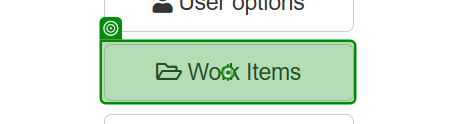
Task: Robotic Enterprise Framework
Workflow: NavigateAndExtractWorkItems

Step 1: click on 'Work Items'

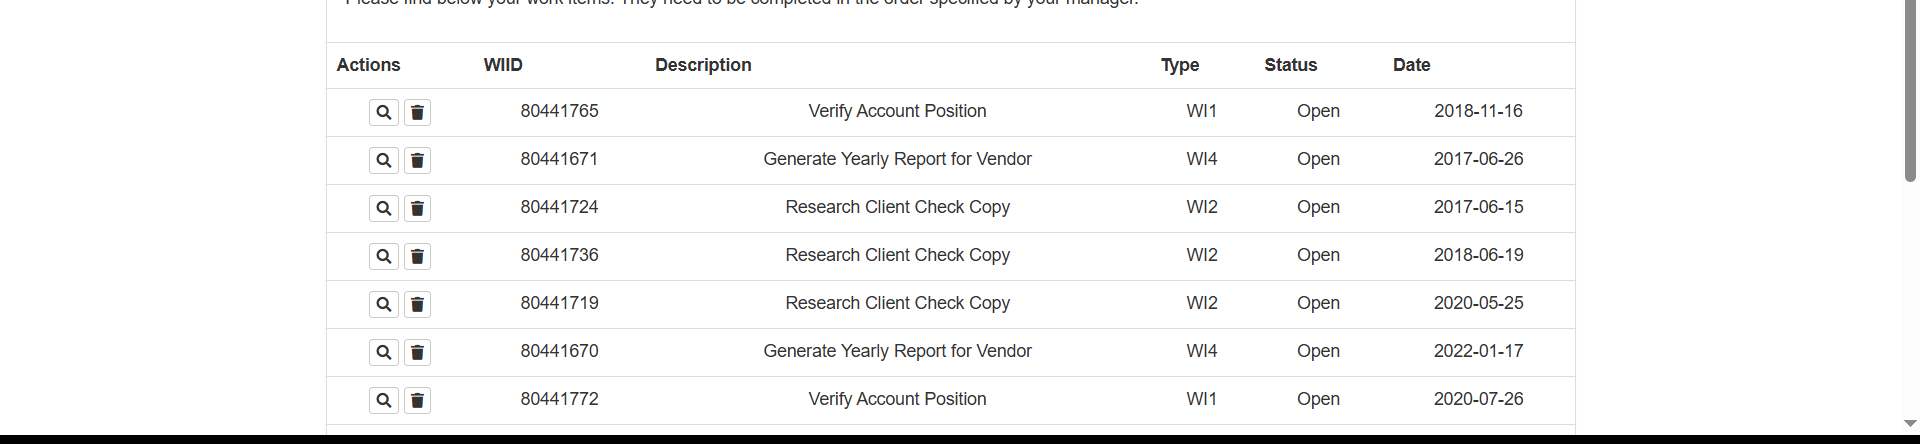
Step 2: get-text